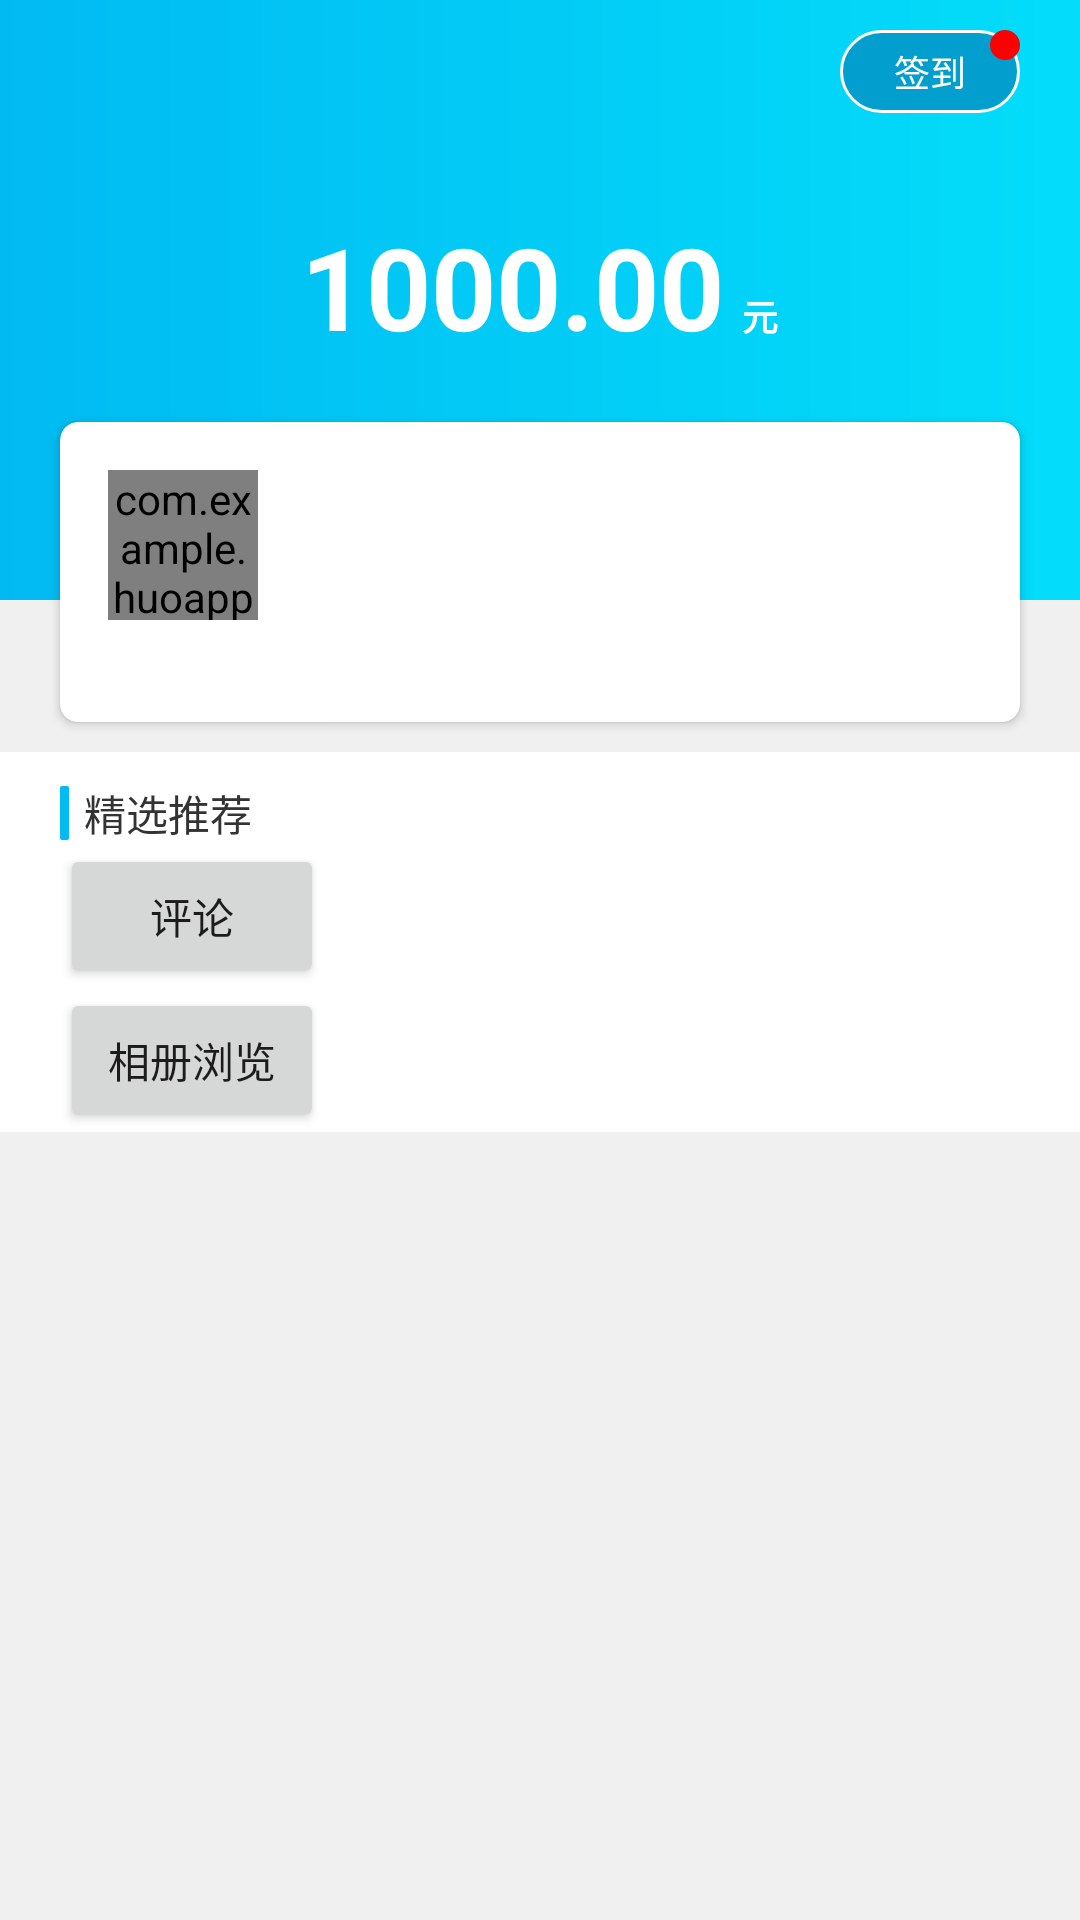

Layout XML and referenced resources for this Android screen:
<!-- AndroidManifest.xml: application theme AppTheme -->
<!-- res/layout/fragment_home.xml -->
<?xml version="1.0" encoding="utf-8"?>
<LinearLayout xmlns:android="http://schemas.android.com/apk/res/android"
    android:layout_width="match_parent"
    android:layout_height="match_parent"
    xmlns:app="http://schemas.android.com/apk/res-auto"
    android:orientation="vertical">

    <RelativeLayout
        android:id="@+id/rl_top"
        android:layout_width="match_parent"
        android:layout_height="50dp"
        android:background="@drawable/gradient_bg">

        <TextView
            android:id="@+id/tv_sign"
            android:layout_width="wrap_content"
            android:layout_height="wrap_content"
            android:text="签到"
            android:textSize="12sp"
            android:layout_marginRight="20dp"
            android:layout_marginTop="10dp"
            android:layout_alignParentRight="true"
            android:background="@drawable/round_tv_bg"
            android:textColor="@color/colorWhite"/>

        <View
            android:layout_width="10dp"
            android:layout_height="10dp"
            android:layout_marginRight="20dp"
            android:paddingTop="10dp"
            android:layout_marginTop="10dp"
            android:layout_alignParentRight="true"
            android:background="@drawable/red_point"/>

    </RelativeLayout>

    <ScrollView
        android:layout_width="match_parent"
        android:layout_height="0dp"
        android:layout_weight="1">

        <RelativeLayout
            android:layout_width="match_parent"
            android:layout_height="match_parent">

            <LinearLayout
                android:layout_width="match_parent"
                android:layout_height="150dp"
                android:background="@drawable/gradient_bg">

            </LinearLayout>

            <LinearLayout
                android:id="@+id/ll_info"
                android:layout_width="match_parent"
                android:layout_height="wrap_content"
                android:paddingTop="20dp"
                android:gravity="center_horizontal"
                android:orientation="vertical">

                <LinearLayout
                    android:layout_width="wrap_content"
                    android:layout_height="wrap_content"
                    android:gravity="bottom">

                    <TextView
                        android:layout_width="wrap_content"
                        android:layout_height="wrap_content"
                        android:textColor="@color/colorWhite"
                        android:textSize="38sp"
                        android:textStyle="bold"
                        android:text="1000.00"/>

                    <TextView
                        android:layout_width="wrap_content"
                        android:layout_height="wrap_content"
                        android:textColor="@color/colorWhite"
                        android:textSize="12sp"
                        android:layout_marginLeft="6dp"
                        android:textStyle="bold"
                        android:text="元"/>
                </LinearLayout>

                <android.support.v7.widget.CardView
                    android:layout_width="match_parent"
                    android:layout_height="100dp"
                    android:layout_marginTop="20dp"
                    android:layout_marginLeft="20dp"
                    android:layout_marginRight="20dp"
                    android:layout_marginBottom="10dp"
                    app:cardCornerRadius="6dp">

                    <RelativeLayout
                        android:layout_width="match_parent"
                        android:layout_height="match_parent">

                        <com.example.huoapp.widget.RoundImageView
                            android:id="@+id/iv_header"
                            android:layout_width="50dp"
                            android:layout_height="50dp"
                            android:layout_margin="16dp"
                            android:src="@mipmap/ic_launcher"
                            app:type="circle"/>

                        <TextView
                            android:layout_width="80dp"
                            android:layout_height="30dp"
                            android:background="@drawable/button_semi_circle"
                            android:gravity="center"
                            android:textColor="@color/colorWhite"
                            android:textSize="14sp"
                            android:layout_alignParentRight="true"
                            android:layout_margin="16dp"
                            android:text="立即提现"/>


                    </RelativeLayout>

                </android.support.v7.widget.CardView>

            </LinearLayout>

            <LinearLayout
                android:layout_below="@+id/ll_info"
                android:layout_width="match_parent"
                android:layout_height="match_parent"
                android:paddingLeft="20dp"
                android:paddingRight="20dp"
                android:paddingTop="10dp"
                android:background="@color/colorWhite"
                android:orientation="vertical">

                <TextView
                    android:layout_width="wrap_content"
                    android:layout_height="wrap_content"
                    android:text="精选推荐"
                    android:textColor="#333333"
                    android:gravity="center_vertical"
                    android:drawableLeft="@drawable/home_recommend_line"
                    android:drawablePadding="5dp"
                    android:textSize="14sp"/>

                <Button
                    android:id="@+id/btn_comment"
                    android:layout_width="wrap_content"
                    android:layout_height="wrap_content"
                    android:text="评论"/>

                <Button
                    android:id="@+id/btn_photo"
                    android:layout_width="wrap_content"
                    android:layout_height="wrap_content"
                    android:text="相册浏览"/>

            </LinearLayout>

        </RelativeLayout>
    </ScrollView>


</LinearLayout>
<!-- resources referenced by this layout -->
<resources>
  <color name="colorWhite">#ffffff</color>
  <!-- drawable gradient_bg (drawable) -->
  <?xml version="1.0" encoding="utf-8"?>
  <shape xmlns:android="http://schemas.android.com/apk/res/android"
      android:shape="rectangle"
      android:useLevel="false">
      <gradient
          android:startColor="#01BAF2"
          android:endColor="#03DDFA"
          android:useLevel="false"
          android:type="linear"
          />
  </shape>
  <!-- drawable home_recommend_line (drawable) -->
  <?xml version="1.0" encoding="utf-8"?>
  <shape xmlns:android="http://schemas.android.com/apk/res/android"
      android:shape="rectangle">
      <solid android:color="@color/colorPrimary"/>
      <size android:width="3dp" android:height="18dp"/>
      <corners android:radius="0.5dp"/>
  </shape>
  <!-- drawable red_point (drawable) -->
  <?xml version="1.0" encoding="utf-8"?>
  <shape xmlns:android="http://schemas.android.com/apk/res/android"
      android:shape="oval">
      <solid android:color="@color/colorRed"/>
      <size android:width="8dp" android:height="8dp"/>
  </shape>
  <!-- drawable round_tv_bg (drawable) -->
  <?xml version="1.0" encoding="utf-8"?>
  <shape xmlns:android="http://schemas.android.com/apk/res/android"
      android:shape="rectangle">
      <corners android:radius="20dp"/>
      <padding android:left="18dp" android:right="18dp" android:top="5dp" android:bottom="5dp"/>
      <stroke android:width="1dp" android:color="@color/colorWhite"/>
      <solid android:color="#029ECD"/>
  </shape>
  <style name="AppTheme" parent="Theme.AppCompat.Light.NoActionBar">
          
          <item name="colorPrimary">@color/colorPrimary</item>
          <item name="colorPrimaryDark">@color/colorPrimaryDark</item>
          <item name="colorAccent">@color/colorAccent</item>
          <item name="android:windowBackground">@color/colorGray</item>
      </style>
  <color name="colorPrimary">#01BBF2</color>
  <color name="colorRed">#ff0000</color>
  <color name="colorPrimaryDark">#01BBF2</color>
  <color name="colorAccent">#01BBF2</color>
  <color name="colorGray">#F0F0F0</color>
</resources>
